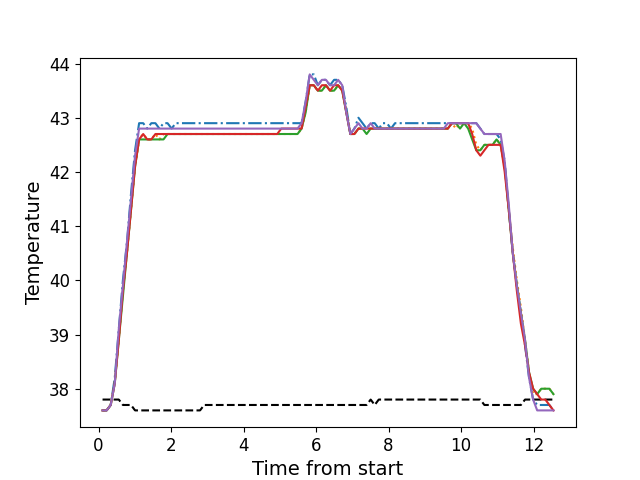

The file beside this chart, header and first rows:
, times, neutral, z1, z2, z3, z4, z5
0, 0.1096, 37.8, 37.6, 37.6, 37.6, 37.6, 37.6
1, 0.2222, 37.8, 37.6, 37.6, 37.6, 37.6, 37.6
2, 0.3348, 37.8, 37.7, 37.7, 37.7, 37.7, 37.7
3, 0.4464, 37.8, 38.2, 38.1, 38.1, 38.1, 38.1
4, 0.5581, 37.8, 39.1, 38.9, 38.9, 38.9, 39.1
5, 0.6707, 37.7, 40.0, 39.8, 39.7, 39.8, 39.9
6, 0.7823, 37.7, 40.7, 40.5, 40.5, 40.5, 40.7
7, 0.8949, 37.7, 41.6, 41.3, 41.3, 41.3, 41.5
8, 1.007, 37.6, 42.4, 42.1, 42.1, 42.1, 42.3
9, 1.118, 37.6, 42.9, 42.6, 42.6, 42.6, 42.8
10, 1.231, 37.6, 42.9, 42.7, 42.6, 42.7, 42.8
11, 1.342, 37.6, 42.8, 42.6, 42.6, 42.6, 42.8
12, 1.455, 37.6, 42.9, 42.6, 42.6, 42.6, 42.8
13, 1.568, 37.6, 42.9, 42.7, 42.6, 42.7, 42.8
14, 1.679, 37.6, 42.8, 42.6, 42.6, 42.7, 42.8
15, 1.791, 37.6, 42.9, 42.7, 42.6, 42.7, 42.8
16, 1.903, 37.6, 42.9, 42.7, 42.7, 42.7, 42.8
17, 2.016, 37.6, 42.8, 42.7, 42.7, 42.7, 42.8
18, 2.127, 37.6, 42.9, 42.7, 42.7, 42.7, 42.8
19, 2.239, 37.6, 42.9, 42.7, 42.7, 42.7, 42.8
20, 2.351, 37.6, 42.9, 42.7, 42.7, 42.7, 42.8
21, 2.464, 37.6, 42.9, 42.7, 42.7, 42.7, 42.8
22, 2.575, 37.6, 42.9, 42.7, 42.7, 42.7, 42.8
23, 2.687, 37.6, 42.9, 42.7, 42.7, 42.7, 42.8
24, 2.8, 37.6, 42.9, 42.7, 42.7, 42.7, 42.8
25, 2.912, 37.7, 42.9, 42.7, 42.7, 42.7, 42.8
26, 3.023, 37.7, 42.9, 42.7, 42.7, 42.7, 42.8
27, 3.136, 37.7, 42.9, 42.7, 42.7, 42.7, 42.8
28, 3.248, 37.7, 42.9, 42.7, 42.7, 42.7, 42.8
29, 3.36, 37.7, 42.9, 42.7, 42.7, 42.7, 42.8
30, 3.472, 37.7, 42.9, 42.7, 42.7, 42.7, 42.8
31, 3.584, 37.7, 42.9, 42.7, 42.7, 42.7, 42.8
32, 3.696, 37.7, 42.9, 42.7, 42.7, 42.7, 42.8
33, 3.808, 37.7, 42.9, 42.7, 42.7, 42.7, 42.8
34, 3.921, 37.7, 42.9, 42.7, 42.7, 42.7, 42.8
35, 4.032, 37.7, 42.9, 42.7, 42.7, 42.7, 42.8
36, 4.144, 37.7, 42.9, 42.7, 42.7, 42.7, 42.8
37, 4.257, 37.7, 42.9, 42.7, 42.7, 42.7, 42.8
38, 4.368, 37.7, 42.9, 42.7, 42.7, 42.7, 42.8
39, 4.481, 37.7, 42.9, 42.7, 42.7, 42.7, 42.8
40, 4.592, 37.7, 42.9, 42.7, 42.7, 42.7, 42.8
41, 4.705, 37.7, 42.9, 42.7, 42.7, 42.7, 42.8
42, 4.817, 37.7, 42.9, 42.7, 42.7, 42.7, 42.8
43, 4.929, 37.7, 42.9, 42.7, 42.7, 42.7, 42.8
44, 5.041, 37.7, 42.9, 42.7, 42.7, 42.8, 42.8
45, 5.152, 37.7, 42.9, 42.7, 42.7, 42.8, 42.8
46, 5.265, 37.7, 42.9, 42.7, 42.7, 42.8, 42.8
47, 5.377, 37.7, 42.9, 42.7, 42.7, 42.8, 42.8
48, 5.489, 37.7, 42.9, 42.7, 42.7, 42.8, 42.8
49, 5.601, 37.7, 42.9, 42.8, 42.8, 42.8, 42.9
50, 5.714, 37.7, 43.3, 43.1, 43.1, 43.2, 43.3
51, 5.825, 37.7, 43.8, 43.6, 43.6, 43.6, 43.8
52, 5.938, 37.7, 43.8, 43.6, 43.6, 43.6, 43.7
53, 6.049, 37.7, 43.6, 43.5, 43.5, 43.5, 43.6
54, 6.161, 37.7, 43.7, 43.5, 43.5, 43.6, 43.7
55, 6.274, 37.7, 43.7, 43.6, 43.6, 43.6, 43.7
56, 6.385, 37.7, 43.6, 43.5, 43.5, 43.5, 43.6
57, 6.498, 37.7, 43.7, 43.5, 43.5, 43.6, 43.6
58, 6.61, 37.7, 43.7, 43.6, 43.6, 43.6, 43.7
59, 6.722, 37.7, 43.6, 43.5, 43.5, 43.5, 43.6
... 52 more rows
